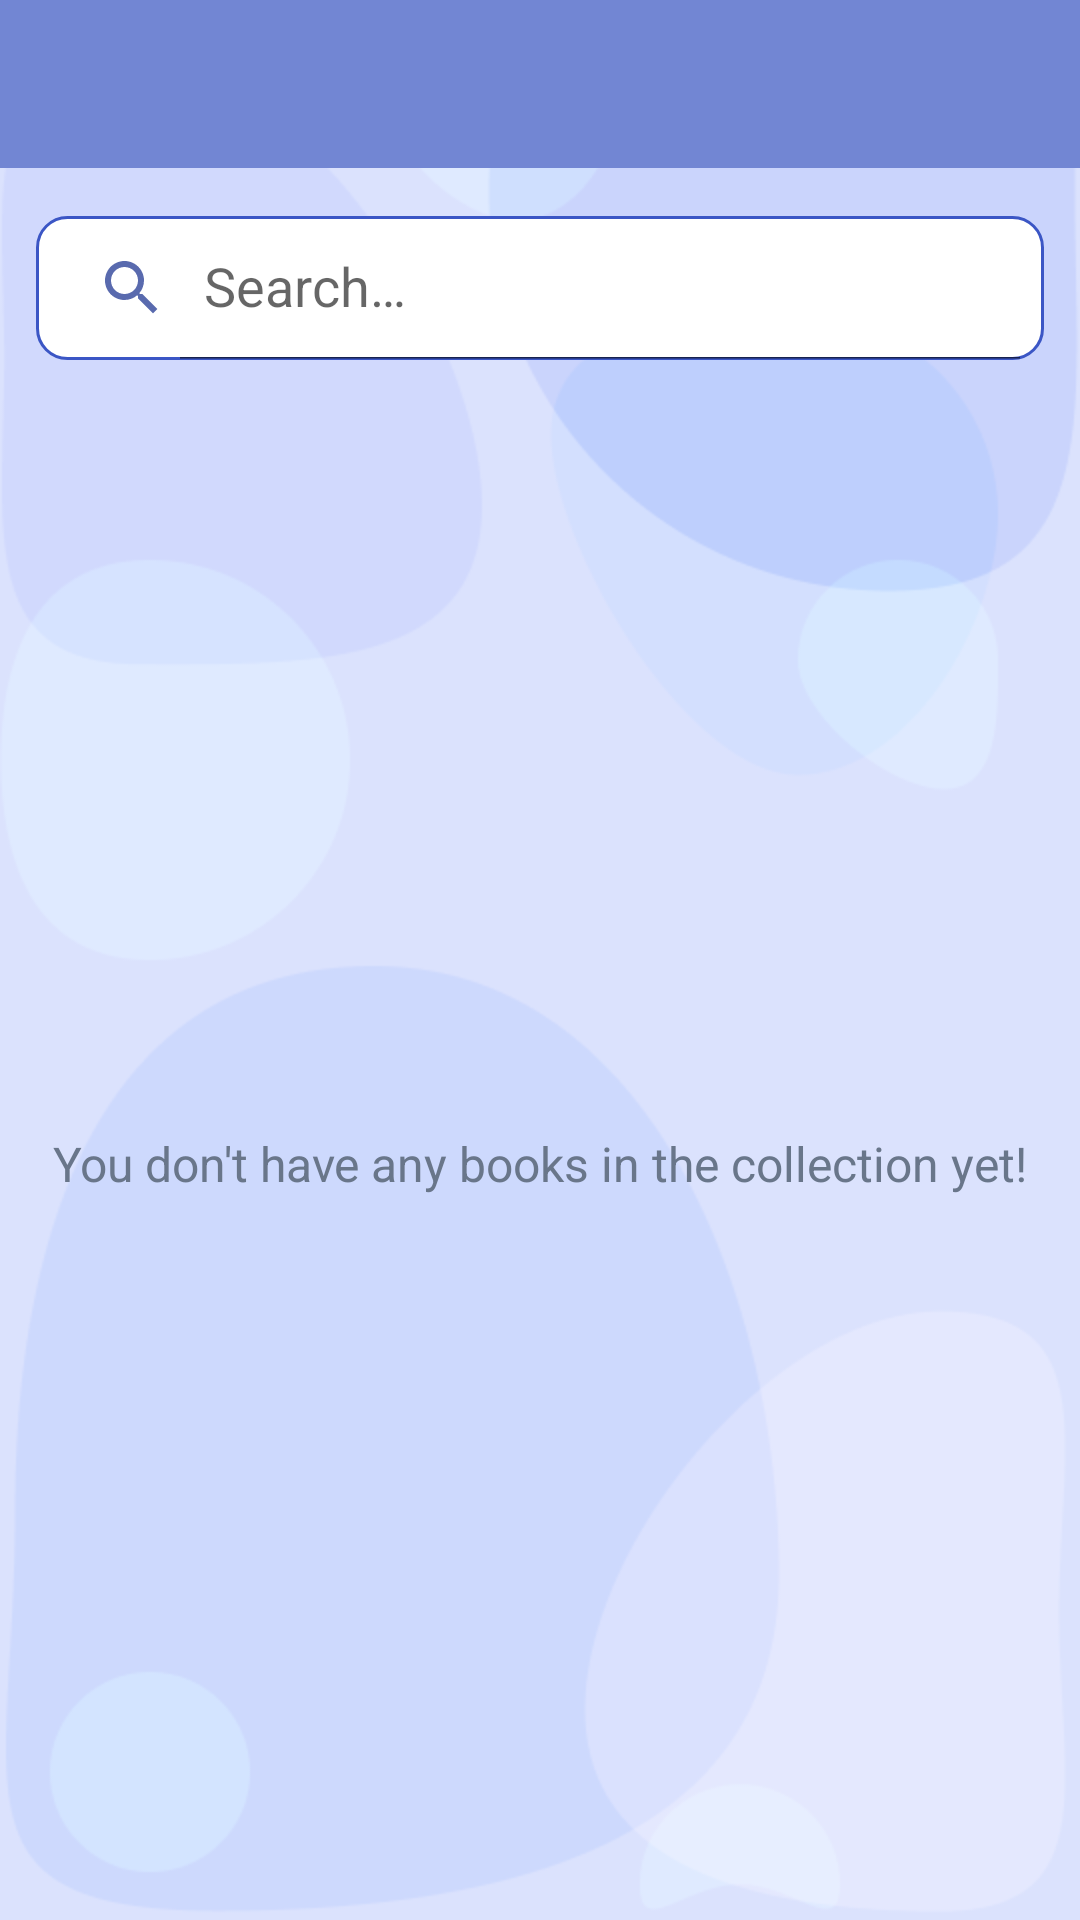

Produce the Android XML layout that renders to this screen, including the resource entries it uses.
<!-- AndroidManifest.xml: activity theme CustomNoActionBarTheme -->
<!-- res/layout/activity_my_books.xml -->
<?xml version="1.0" encoding="utf-8"?>
<LinearLayout xmlns:android="http://schemas.android.com/apk/res/android"
    xmlns:app="http://schemas.android.com/apk/res-auto"
    xmlns:tools="http://schemas.android.com/tools"
    android:layout_width="match_parent"
    android:layout_height="match_parent"
    android:background="@drawable/background_app"
    android:gravity="center"
    android:orientation="vertical"
    app:layout_behavior="@string/appbar_scrolling_view_behavior"
    tools:context=".activities.MyBooksActivity">

    <com.google.android.material.appbar.AppBarLayout
        android:layout_width="match_parent"
        android:layout_height="wrap_content"
        android:theme="@style/AppBarOverlay">

        <androidx.appcompat.widget.Toolbar
            android:id="@+id/toolbar_my_books"
            android:layout_width="match_parent"
            android:layout_height="?attr/actionBarSize"
            android:background="@color/purple_200"
            app:popupTheme="@style/PopupOverlay" />

    </com.google.android.material.appbar.AppBarLayout>

    <androidx.appcompat.widget.SearchView
        android:id="@+id/search_my_books"
        android:layout_width="match_parent"
        android:layout_height="wrap_content"
        android:layout_marginStart="@dimen/search_marginStartEnd"
        android:layout_marginTop="@dimen/search_marginTopBottom"
        android:layout_marginEnd="@dimen/search_marginStartEnd"
        android:layout_marginBottom="@dimen/search_marginTopBottom"
        android:background="@drawable/white_border_button"
        android:focusable="false"
        app:closeIcon="@drawable/ic_clear"
        app:iconifiedByDefault="false"
        app:queryHint="@string/search"
        app:searchHintIcon="@null"
        app:searchIcon="@drawable/ic_search" />

    <androidx.recyclerview.widget.RecyclerView
        android:id="@+id/rv_books_list"
        android:layout_width="match_parent"
        android:layout_height="match_parent"
        android:layout_below="@+id/search_my_books"
        android:visibility="gone" />

    <TextView
        android:id="@+id/tv_no_books_in_collection"
        android:layout_width="match_parent"
        android:layout_height="match_parent"
        android:gravity="center"
        android:text="@string/no_books_in_collection"
        android:textColor="@color/text_color2"
        android:textSize="@dimen/no_books_in_collection_text_size" />


</LinearLayout>
<!-- resources referenced by this layout -->
<resources>
  <color name="purple_200">#7286D3</color>
  <color name="text_color2">#69768A</color>
  <dimen name="no_books_in_collection_text_size">16sp</dimen>
  <dimen name="search_marginStartEnd">12dp</dimen>
  <dimen name="search_marginTopBottom">16dp</dimen>
  <!-- drawable background_app: png bitmap (drawable, 23914 bytes) -->
  <!-- drawable ic_clear (drawable) -->
  <vector xmlns:android="http://schemas.android.com/apk/res/android"
      android:width="24dp"
      android:height="24dp"
      android:tint="#596AAE"
      android:viewportWidth="24"
      android:viewportHeight="24">
      <path
          android:fillColor="@android:color/white"
          android:pathData="M19,6.41L17.59,5 12,10.59 6.41,5 5,6.41 10.59,12 5,17.59 6.41,19 12,13.41 17.59,19 19,17.59 13.41,12z" />
  </vector>
  <!-- drawable ic_search (drawable) -->
  <vector xmlns:android="http://schemas.android.com/apk/res/android"
      android:width="24dp"
      android:height="24dp"
      android:tint="#596AAE"
      android:viewportWidth="24"
      android:viewportHeight="24">
      <path
          android:fillColor="@android:color/white"
          android:pathData="M15.5,14h-0.79l-0.28,-0.27C15.41,12.59 16,11.11 16,9.5 16,5.91 13.09,3 9.5,3S3,5.91 3,9.5 5.91,16 9.5,16c1.61,0 3.09,-0.59 4.23,-1.57l0.27,0.28v0.79l5,4.99L20.49,19l-4.99,-5zM9.5,14C7.01,14 5,11.99 5,9.5S7.01,5 9.5,5 14,7.01 14,9.5 11.99,14 9.5,14z" />
  </vector>
  <!-- drawable white_border_button (drawable) -->
  <?xml version="1.0" encoding="utf-8"?>
  <shape xmlns:android="http://schemas.android.com/apk/res/android"
      android:shape="rectangle">
      <stroke
          android:width="1dp"
          android:color="@color/purple_100" />
      <solid android:color="@color/white" />
      <corners android:radius="10sp" />
  
  </shape>
  <string name="no_books_in_collection">You don\'t have any books in the collection yet!</string>
  <string name="search">Search…</string>
  <style name="AppBarOverlay" parent="ThemeOverlay.AppCompat.Dark.ActionBar">
          <item name="android:statusBarColor">@color/purple_150</item>
      </style>
  <style name="PopupOverlay" parent="ThemeOverlay.AppCompat.Light">
          <item name="android:statusBarColor">@color/purple_150</item>
      </style>
  <style name="CustomNoActionBarTheme" parent="@style/Theme.AppCompat.Light.NoActionBar">
          <item name="android:statusBarColor">@color/purple_150</item>
      </style>
  <color name="purple_100">#3B56C5</color>
  <color name="white">#FFFFFFFF</color>
  <color name="purple_150">#596AAE</color>
</resources>
